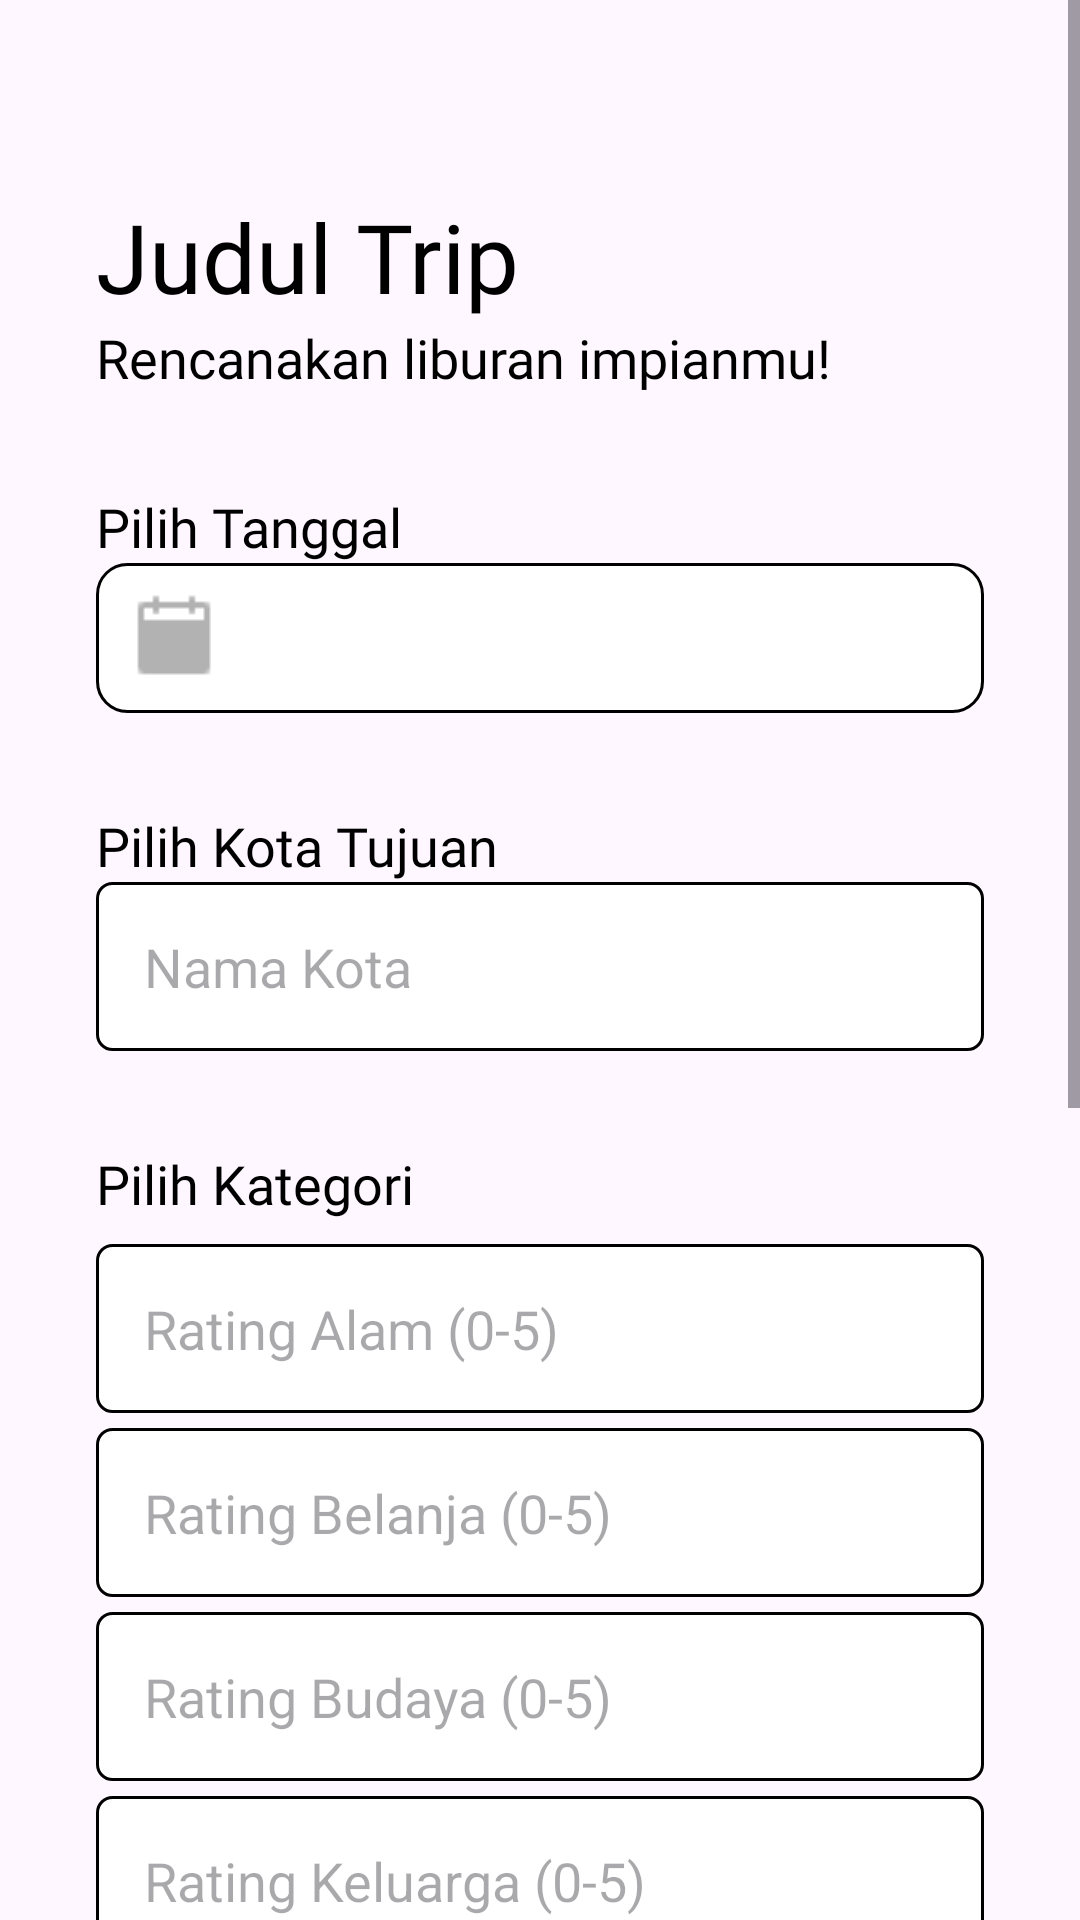

Reconstruct the res/layout file that produces this screen, plus the resources it refers to.
<!-- AndroidManifest.xml: application theme Theme.Moove -->
<!-- res/layout/activity_create.xml -->
<?xml version="1.0" encoding="utf-8"?>
<ScrollView xmlns:android="http://schemas.android.com/apk/res/android"
    xmlns:app="http://schemas.android.com/apk/res-auto"
    xmlns:tools="http://schemas.android.com/tools"
    android:layout_width="match_parent"
    android:layout_height="wrap_content">

    <LinearLayout
        android:layout_width="match_parent"
        android:layout_height="wrap_content"
        android:orientation="vertical"
        tools:context=".view.createPlan.CreateActivity">

        <TextView
            android:id="@+id/tvJudulTrip"
            android:layout_width="wrap_content"
            android:layout_height="wrap_content"
            android:layout_marginStart="32dp"
            android:layout_marginTop="64dp"
            android:fontFamily="@font/poppins_bold"
            android:text="@string/judul_trip"
            android:textColor="@color/black"
            android:textSize="32sp" />

        <TextView
            android:id="@+id/tvpembuka"
            android:layout_width="wrap_content"
            android:layout_height="wrap_content"
            android:layout_marginStart="32dp"
            android:fontFamily="@font/poppins_medium"
            android:text="@string/pembuka"
            android:textColor="@color/black"
            android:textSize="18sp" />

        <TextView
            android:id="@+id/tvPilihTanggal"
            android:layout_width="wrap_content"
            android:layout_height="wrap_content"
            android:layout_marginStart="32dp"
            android:layout_marginTop="32dp"
            android:fontFamily="@font/poppins_regular"
            android:text="@string/pilih_tanggal"
            android:textColor="@color/black"
            android:textSize="18sp" />

        <TextView
            android:id="@+id/tvDate"
            android:layout_width="match_parent"
            android:layout_height="50dp"
            android:layout_marginStart="32dp"
            android:layout_marginEnd="32dp"
            android:background="@drawable/bg"
            android:drawableStart="@drawable/ic_date"
            android:drawablePadding="10dp"
            android:gravity="center_vertical"
            android:padding="10dp"
            android:textSize="18sp" />

        <TextView
            android:id="@+id/tvPilihKota"
            android:layout_width="wrap_content"
            android:layout_height="wrap_content"
            android:layout_marginStart="32dp"
            android:layout_marginTop="32dp"
            android:fontFamily="@font/poppins_regular"
            android:text="@string/kotatujuan"
            android:textColor="@color/black"
            android:textSize="18sp" />


        <EditText
            android:id="@+id/editTextCity"
            android:layout_width="match_parent"
            android:layout_height="wrap_content"
            android:layout_marginStart="32dp"
            android:layout_marginEnd="32dp"
            android:background="@drawable/bg_trip"
            android:hint="@string/nama_kota"
            android:padding="16dp" />

        <TextView
            android:id="@+id/interest"
            android:layout_width="wrap_content"
            android:layout_height="wrap_content"
            android:layout_marginStart="32dp"
            android:layout_marginTop="32dp"
            android:fontFamily="@font/poppins_regular"
            android:text="@string/pilih_kategori"
            android:textColor="@color/black"
            android:textSize="18sp" />

        <EditText
            android:id="@+id/editTextNature"
            android:layout_width="match_parent"
            android:layout_height="wrap_content"
            android:layout_marginStart="32dp"
            android:layout_marginTop="8dp"
            android:layout_marginEnd="32dp"
            android:background="@drawable/bg_trip"
            android:hint="@string/alam"
            android:inputType="numberDecimal"
            android:padding="16dp" />

        <EditText
            android:id="@+id/editTextShopping"
            android:layout_width="match_parent"
            android:layout_height="wrap_content"
            android:layout_marginStart="32dp"
            android:layout_marginTop="5dp"
            android:layout_marginEnd="32dp"
            android:background="@drawable/bg_trip"
            android:hint="@string/belanja"
            android:inputType="numberDecimal"
            android:padding="16dp" />

        <EditText
            android:id="@+id/editTextCulture"
            android:layout_width="match_parent"
            android:layout_height="wrap_content"
            android:layout_marginStart="32dp"
            android:layout_marginTop="5dp"
            android:layout_marginEnd="32dp"
            android:background="@drawable/bg_trip"
            android:hint="@string/budaya"
            android:inputType="numberDecimal"
            android:padding="16dp" />

        <EditText
            android:id="@+id/editTextFamily"
            android:layout_width="match_parent"
            android:layout_height="wrap_content"
            android:layout_marginStart="32dp"
            android:layout_marginTop="5dp"
            android:layout_marginEnd="32dp"
            android:background="@drawable/bg_trip"
            android:hint="@string/keluarga"
            android:inputType="numberDecimal"
            android:padding="16dp" />

        <EditText
            android:id="@+id/editTextRelaxation"
            android:layout_width="match_parent"
            android:layout_height="wrap_content"
            android:layout_marginStart="32dp"
            android:layout_marginTop="5dp"
            android:layout_marginEnd="32dp"
            android:background="@drawable/bg_trip"
            android:hint="@string/relaksasi"
            android:inputType="numberDecimal"
            android:padding="16dp" />

        <EditText
            android:id="@+id/editTextHistory"
            android:layout_width="match_parent"
            android:layout_height="wrap_content"
            android:layout_marginStart="32dp"
            android:layout_marginTop="5dp"
            android:layout_marginEnd="32dp"
            android:background="@drawable/bg_trip"
            android:hint="@string/sejarah"
            android:inputType="numberDecimal"
            android:padding="16dp" />

        <TextView
            android:id="@+id/tvjumlahhari"
            android:layout_width="wrap_content"
            android:layout_height="wrap_content"
            android:layout_marginStart="32dp"
            android:layout_marginTop="32dp"
            android:fontFamily="@font/poppins_regular"
            android:text="@string/lama_liburan"
            android:textColor="@color/black"
            android:textSize="18sp" />

        <EditText
            android:id="@+id/editTextDays"
            android:layout_width="match_parent"
            android:layout_height="wrap_content"
            android:layout_marginStart="32dp"
            android:layout_marginTop="5dp"
            android:layout_marginEnd="32dp"
            android:background="@drawable/bg_trip"
            android:hint="@string/banyak_hari"
            android:inputType="numberDecimal"
            android:padding="16dp" />

        <TextView
            android:id="@+id/textViewRecommendations"
            android:layout_width="match_parent"
            android:layout_height="wrap_content"
            android:layout_gravity="center_horizontal"
            android:layout_marginTop="24dp"
            android:padding="16dp"
            android:text="@string/rekomendasi_tempat_akan_muncul_di_sini"
            android:textColor="@android:color/black"
            android:textSize="18sp" />


        <Button
            android:id="@+id/btnSavePlan"
            android:layout_width="200dp"
            android:layout_height="wrap_content"
            android:layout_gravity="center_horizontal"
            android:layout_marginTop="32dp"
            android:layout_marginBottom="32dp"
            android:background="@drawable/bg"
            android:fontFamily="@font/poppins_bold"
            android:text="@string/simpan"
            android:textSize="18sp"
            app:backgroundTint="@color/orange" />

    </LinearLayout>

</ScrollView>
<!-- resources referenced by this layout -->
<resources>
  <color name="black">#FF000000</color>
  <color name="orange">#ED7D31</color>
  <!-- drawable bg (drawable) -->
  <?xml version="1.0" encoding="utf-8"?>
  <shape xmlns:android="http://schemas.android.com/apk/res/android"
      android:shape="rectangle">
  
      <solid android:color="@color/white" />
      <corners android:radius="10dp" />
      <stroke android:width="1dp" android:color="@color/grey" />
  
  </shape>
  <!-- drawable bg_trip (drawable) -->
  <?xml version="1.0" encoding="utf-8"?>
  <shape xmlns:android="http://schemas.android.com/apk/res/android"
      android:shape="rectangle">
  
      <solid android:color="@color/white" />
  
      <corners
          android:radius="5dp"/>
      <stroke
          android:width="1dp"
          android:color="@color/grey"/>
  
  </shape>
  <!-- drawable ic_date: png bitmap (drawable, 263 bytes) -->
  <string name="alam">Rating Alam (0-5)</string>
  <string name="banyak_hari">Jumlah Hari</string>
  <string name="belanja">Rating Belanja (0-5)</string>
  <string name="budaya">Rating Budaya (0-5)</string>
  <string name="judul_trip">Judul Trip</string>
  <string name="keluarga">Rating Keluarga (0-5)</string>
  <string name="kotatujuan">Pilih Kota Tujuan</string>
  <string name="lama_liburan">Berapa hari liburanmu?</string>
  <string name="nama_kota">Nama Kota</string>
  <string name="pembuka">Rencanakan liburan impianmu!</string>
  <string name="pilih_kategori">Pilih Kategori</string>
  <string name="pilih_tanggal">Pilih Tanggal</string>
  <string name="rekomendasi_tempat_akan_muncul_di_sini">Rekomendasi Tempat akan Muncul di Sini</string>
  <string name="relaksasi">Rating Relaksasi (0-5)</string>
  <string name="sejarah">Rating Sejarah (0-5)</string>
  <string name="simpan">Simpan</string>
  <style name="Theme.Moove" parent="Base.Theme.Moove" />
  <color name="white">#FFFFFFFF</color>
  <style name="Base.Theme.Moove" parent="Theme.Material3.DayNight.NoActionBar">
          
          
      </style>
</resources>
